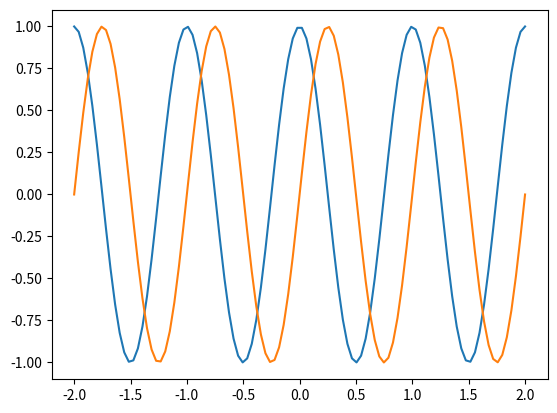

The matplotlib source for this figure:
from numpy import pi, exp, real, imag, linspace
import matplotlib.pyplot as plt

amp = 1

k = 2*pi / 1
omega = 2*pi / 2
t = 0

def PlaneWave(amp, k, omega, x, t):
    return amp * exp(1j * (k*x - omega*t))

x = linspace(-2, 2, 100)

psi = PlaneWave(amp, k, omega, x, t)

fig, ax = plt.subplots()

ax.plot(x, real(psi), label="Re(psi)")
ax.plot(x, imag(psi), label="Im(psi)")

plt.show()
